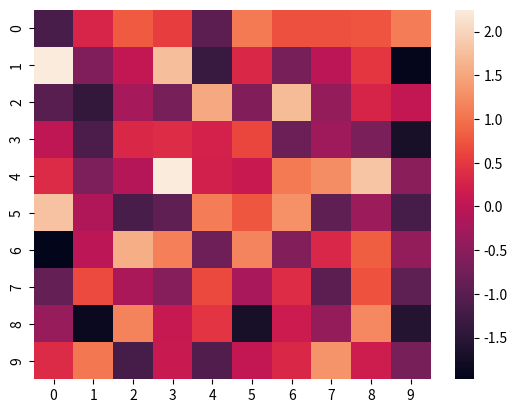

The script that saved this image:
import numpy as np
import seaborn as sns
import matplotlib.pyplot as plt
 
# 乱数の発生
generator = np.random.default_rng(100)
rnd = generator.normal(size=(10,10))
 
# ヒートマップの作成
sns.heatmap(rnd)
plt.show()